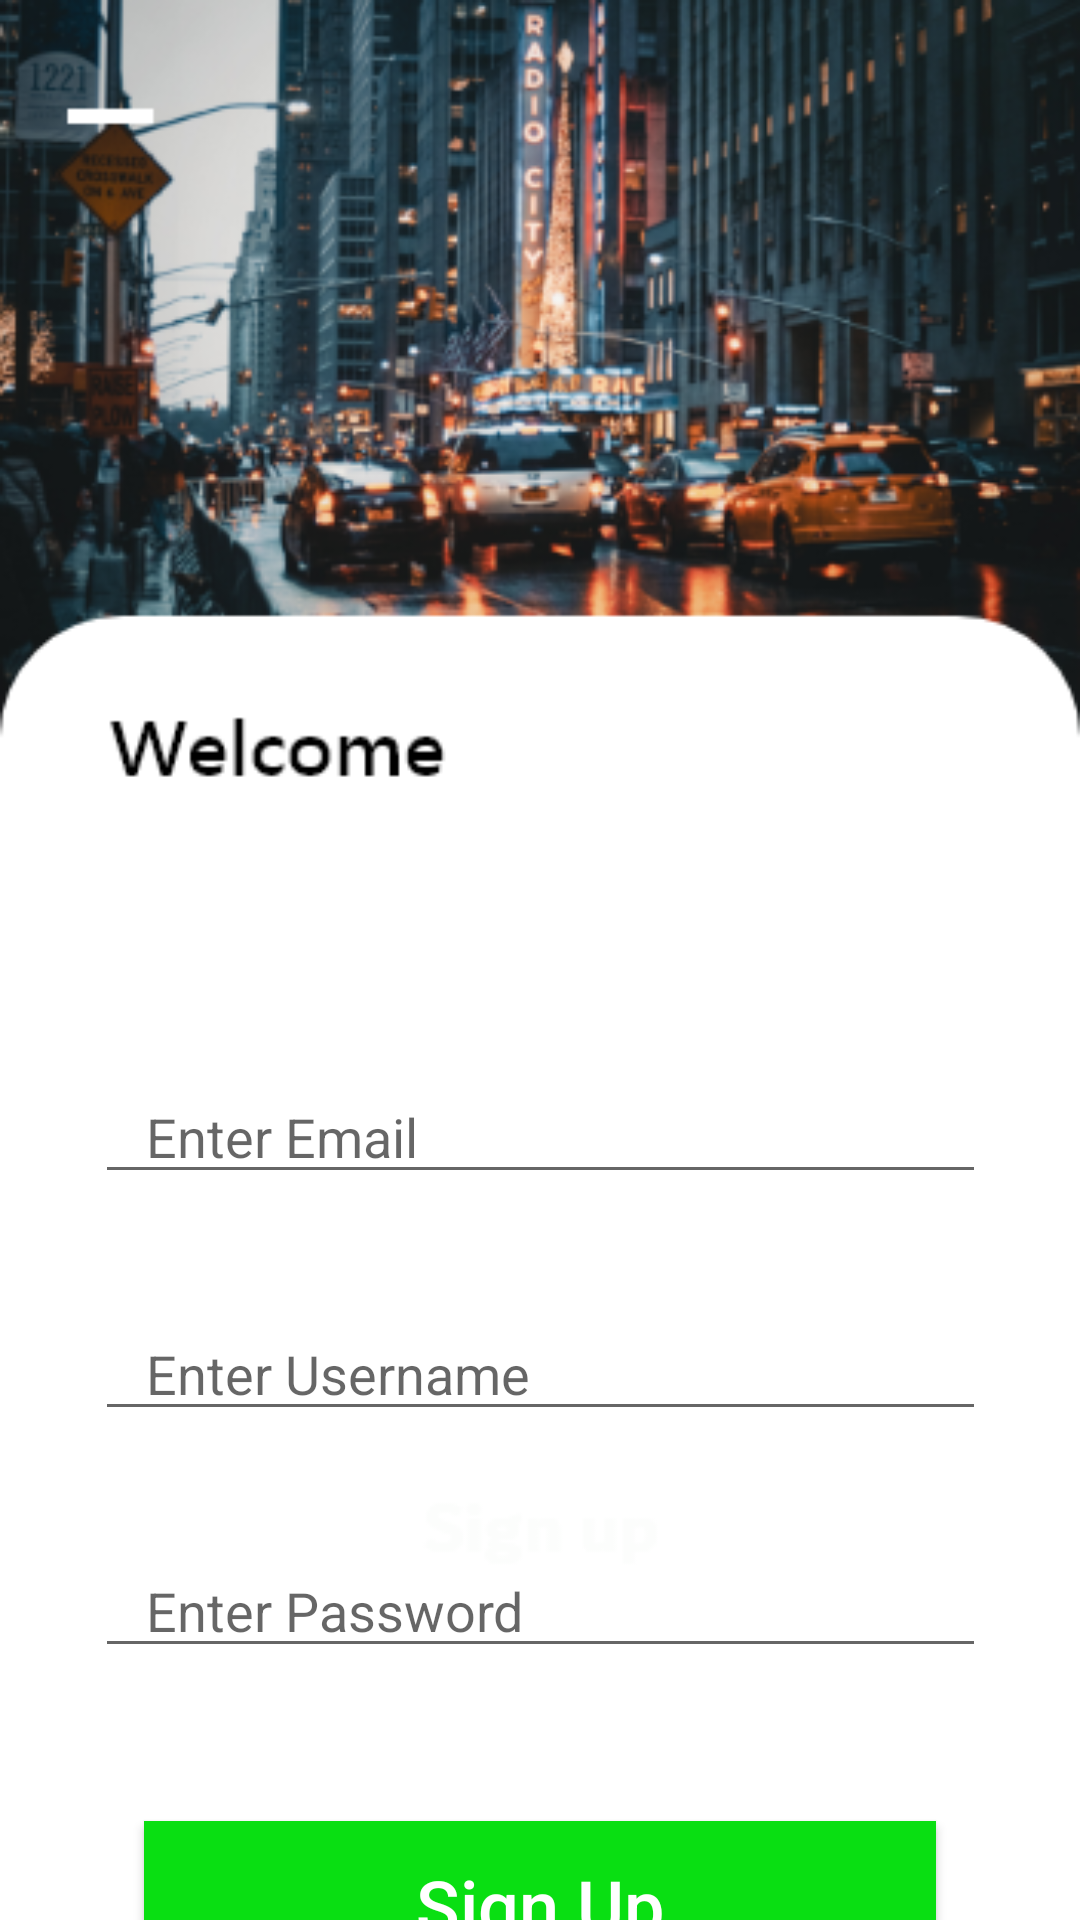

This screen was rendered from an Android layout file. Write that file and the resources it references.
<!-- AndroidManifest.xml: application theme Theme.FInalTODOApplicaction -->
<!-- res/layout/activity_signup.xml -->
<?xml version="1.0" encoding="utf-8"?>
<androidx.constraintlayout.widget.ConstraintLayout xmlns:android="http://schemas.android.com/apk/res/android"
    xmlns:app="http://schemas.android.com/apk/res-auto"
    xmlns:tools="http://schemas.android.com/tools"
    android:layout_width="match_parent"
    android:layout_height="match_parent"
    android:background="@drawable/signupscreen"
    tools:context=".SignUpActivity">

    <EditText
        android:id="@+id/signupemail"
        android:layout_width="297dp"
        android:layout_height="40dp"
        android:layout_marginTop="358dp"

        android:ems="10"
        android:hint="   Enter Email"
        android:inputType="textPersonName"
        app:layout_constraintEnd_toEndOf="parent"
        app:layout_constraintStart_toStartOf="parent"
        app:layout_constraintTop_toTopOf="parent" />

    <EditText
        android:id="@+id/signupusername"
        android:layout_width="297dp"
        android:layout_height="40dp"
        android:layout_marginTop="39dp"

        android:ems="10"
        android:hint="   Enter Username"
        android:inputType="textPersonName"
        app:layout_constraintEnd_toEndOf="parent"
        app:layout_constraintStart_toStartOf="parent"
        app:layout_constraintTop_toBottomOf="@+id/signupemail" />

    <EditText
        android:id="@+id/siguppassword"
        android:layout_width="297dp"
        android:layout_height="40dp"
        android:layout_marginTop="39dp"

        android:ems="10"
        android:hint="   Enter Password"
        android:inputType="textPassword"
        app:layout_constraintEnd_toEndOf="parent"
        app:layout_constraintStart_toStartOf="parent"
        app:layout_constraintTop_toBottomOf="@+id/signupusername" />

    <Button
        android:id="@+id/signupbutton"
        android:layout_width="264dp"
        android:layout_height="56dp"
        android:layout_marginTop="51dp"
        android:background="@color/colorPrimaryDark"
        android:text="Sign Up"
        android:textAllCaps="false"
        android:textColor="#fff"
        android:textSize="24sp"
        app:layout_constraintEnd_toEndOf="parent"
        app:layout_constraintStart_toStartOf="parent"
        app:layout_constraintTop_toBottomOf="@+id/siguppassword" />
</androidx.constraintlayout.widget.ConstraintLayout>
<!-- resources referenced by this layout -->
<resources>
  <color name="colorPrimaryDark">#09DF12</color>
  <!-- drawable signupscreen: png bitmap (drawable, 127996 bytes) -->
  <style name="Theme.FInalTODOApplicaction" parent="Theme.MaterialComponents.DayNight.DarkActionBar">
          
          <item name="colorPrimary">@color/purple_500</item>
          <item name="colorPrimaryVariant">@color/purple_700</item>
          <item name="colorOnPrimary">@color/white</item>
          
          <item name="colorSecondary">@color/teal_200</item>
          <item name="colorSecondaryVariant">@color/teal_700</item>
          <item name="colorOnSecondary">@color/black</item>
          
          <item name="android:statusBarColor" tools:targetApi="l">?attr/colorPrimaryVariant</item>
          
      </style>
  <color name="purple_500">#FF6200EE</color>
  <color name="purple_700">#FF6200EE</color>
  <color name="white">#FFFFFFFF</color>
  <color name="teal_200">#FF03DAC5</color>
  <color name="teal_700">#FF018786</color>
  <color name="black">#FF000000</color>
</resources>
